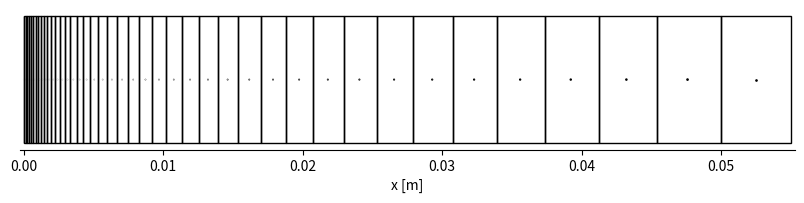

Recreate this plot in Python.
import numpy as np
from scipy.optimize import newton
import matplotlib.pyplot as plt
from matplotlib.patches import Rectangle
import warnings

p1 = lambda f: np.roll(f, shift=-1)
m1 = lambda f: np.roll(f, shift=+1)

class Grid:
    def __init__(self):
        self.nC = None
        self.growth = None
        self.zj = None
        self.zjp12 = None
        self.zjm12 = None
        self.mat = None

    def setMaterial(self, mat):
        """
sets the material property
        :param mat: material to be set
        """
        self.mat = mat

    def calculateProperties(self, calceta=False):
        """
calculates a few auxiliary properties such as control volume boundary location or constant eta coordinate
        :param length: length of grid
        :param z0: initial position of left boundary
        """
        # Calculate positions at control volume boundaries
        self.zjp12 = np.concatenate(((self.zj[:-1] + self.zj[1:]) / 2, np.array([self.length + self.z0])))
        self.zjm12 = np.concatenate((np.array([self.z0]), self.zjp12[:-1]))
        if calceta:
            self.etaj = 1 - self.zj/self.length
            self.etajp12 = 1 - self.zjp12/self.length
            self.etajm12 = 1 - self.zjm12/self.length
        self.dzjp = p1(self.zj) - self.zj
        self.dzjm = self.zj - m1(self.zj)

    def setXtoZ(self):
        """
sets moving coordinates x to stationary coordinates z
        """
        self.xj = self.zj
        self.xjp12 = self.zjp12
        self.xjm12 = self.zjm12
        self.dxjp = self.dzjp
        self.dxjm = self.dzjm


class FrontGrid(Grid):

    def __init__(self, length, l0, maxgrowth=1.1):
        """
creates grid at front of TPS
        :param length: thickness of layer
        :param l0: l0/2 is the thickness of the first volume
        :param maxgrowth: maximum allowable growth factor
        """
        self.length0 = length
        self.length = length
        self.z0 = 0

        # Calculate number of necessary cells based on exponential distribution
        self.nC = int(np.ceil(np.log(2 * (1 - length / l0 * (1 - maxgrowth)) / (1 + 1 / maxgrowth)) / np.log(maxgrowth)))

        # Calculate according growth factor
        eq_gr = lambda gr: length - l0 * (1 - 0.5 * gr ** (self.nC - 1) - 0.5 * gr ** (self.nC)) / (1 - gr)
        self.growth = newton(eq_gr, maxgrowth)

        # Calculate nodes positions and control volume boundaries
        j = np.arange(self.nC)
        self.zj = np.concatenate((np.array([0]), l0 * (1 - self.growth ** j[1:]) / (1 - self.growth)))
        self.calculateProperties(calceta=True)

        self.s = 0  # Recession amount

    def updateZ(self, delta_s):
        """
adds recession amount and recalculates nodal positions
        :param delta_s: difference in recession amount since last update
        """
        self.s += delta_s
        self.z0 += delta_s
        self.length += -delta_s
        self.zj = self.length0 - self.etaj * (self.length0 - self.s)
        self.calculateProperties(calceta=False)


class DeepGrid(Grid):

    def __init__(self, length, lIni, z0):
        """
creates grid at inside layer of TPS
        :param length: thickness of layer
        :param lIni: control volume thickness of previous layer (to avoid large changes in volume)
        :param z0: coordinate of upper edge
        """
        self.length = length
        self.z0 = z0

        # Calculate number of necessary cells
        self.nC = int(np.round(length / lIni))

        # Calculate necessary growth/shrink factor to fit cells inside
        nC = self.nC
        if nC == 1 or nC == 0:
            self.zj = np.array([z0+length/2])
            self.zjp12 = np.array([z0+length])
            self.zjm12 = np.array([z0])
            self.growth = length/lIni
            self.nC = 1
            warnings.warn("Grid at z0 = %.3f m contains only one cell and might have large volume changes. "
                          "Volume change is %.3f." % (z0, self.growth), UserWarning)
            return
        if nC % 2 != 0:
            eq_gr = lambda gr: length - lIni * (1 + 2 * (gr * (1 - gr ** ((self.nC - 1) / 2))) / (1 - gr))
        else:
            eq_gr = lambda gr: length - lIni * (1 + 2 * gr * (1 - gr**(nC/2-1))/(1-gr) + gr**(nC/2))
        self.growth = newton(eq_gr, 1.00001) if length / lIni > self.nC else newton(eq_gr, 0.99999)

        # Calculate nodal positions
        gr = self.growth
        j = np.arange(self.nC)
        if nC % 2 != 0:
            mid = int((nC-1)/2)
            self.zj = np.concatenate((np.array([0.5 * lIni]),
                                      lIni * (0.5 + gr*(1-gr**j[1:mid+1])/(1-gr)),
                                      length/2 + lIni * gr**nC * (gr**(-(nC+1)/2) - gr**-(j[mid+1:]+1)) / (1-1/gr)
                                      )) + z0
        else:
            mid = int(nC/2)
            self.zj = np.concatenate((np.array([0.5 * lIni]),
                                      lIni * (0.5 + gr * (1 - gr ** j[1:mid]) / (1 - gr)),
                                      lIni * (0.5 + gr * (1 - gr**(mid-1))/(1-gr) + gr**nC * (gr**(-mid) - gr**(-(j[mid:]+1)))/(1-1/gr))
                                      )) + z0

        self.calculateProperties(calceta=True)


def plotGrids(*grids):
    """
plots the passed grids
    :param grids: variable number of grids
    """

    # Clear plot
    plt.clf()

    # Check types
    for grid in grids:
        if not issubclass(type(grid), Grid):
            raise TypeError("You must specify a value of type grid.")

    # Create figure and axes
    fig, ax = plt.subplots(1, figsize=(10, 2))

    maxz = max([grid.zjp12[-1]] for grid in grids)[0]
    minz = min([grid.zjm12[0]] for grid in grids)[0]

    for grid in grids:

        # Detemine height based on maximum cell width
        height = maxz / 10

        # Plot rectangles
        for zj, zjp12, zjm12 in zip(grid.zj, grid.zjp12, grid.zjm12):
            rect = Rectangle(xy=(zjm12, -height / 2), width=zjp12 - zjm12, height=height, fill=False)
            ax.add_patch(rect)

        # Determine marker size and plot node locations
        size = ((grid.zjp12 - grid.zjm12) / grid.zjp12[-1] * 10) ** 2
        plt.scatter(grid.zj, np.zeros(grid.zj.shape), c='black', s=size)

    # Modify plot looks
    plt.xlim((minz - 0.005 * grid.zjp12[-1], 1.005 * maxz))
    # plt.ylim((-0.6*height, 0.75*height))
    plt.xlabel('x [m]')
    ax.spines['right'].set_visible(False)
    ax.spines['top'].set_visible(False)
    ax.spines['left'].set_visible(False)
    ax.yaxis.set_visible(False)
    ax.xaxis.set_ticks_position('bottom')
    #ax.axis('equal')
    fig.subplots_adjust(top=1.0)
    fig.subplots_adjust(bottom=0.3)
    fig.set_size_inches(10, 2, forward=True)
    plt.show()


def generateGrids(layers):
    """
adds grids based to a list of layers (see input.py)
    :param layers: list of layers
    :return: modified list of layers
    """
    # Generate DeepGrid for remaining grids
    for il, layer in enumerate(layers):
        if il == 0:
            grid = FrontGrid(length=layer.thickness, l0=layer.firstcell, maxgrowth=layer.maxgrowth)
        else:
            lIni = layers[il-1].grid.zjp12[-1] - layers[il-1].grid.zjm12[-1]
            z0 = layers[il-1].grid.zjp12[-1]
            grid = DeepGrid(length=layer.thickness, lIni=lIni, z0=z0)

        layers[il].grid = grid

    return layers

if __name__ == "__main__":

    lFront = 0.05
    fgrid = FrontGrid(length=lFront, l0=lFront / 500, maxgrowth=1.1)

    dgrid = DeepGrid(length=lFront*0.1, lIni=fgrid.zjp12[-1] - fgrid.zjm12[-1], z0=lFront)

    plotGrids(fgrid, dgrid)
